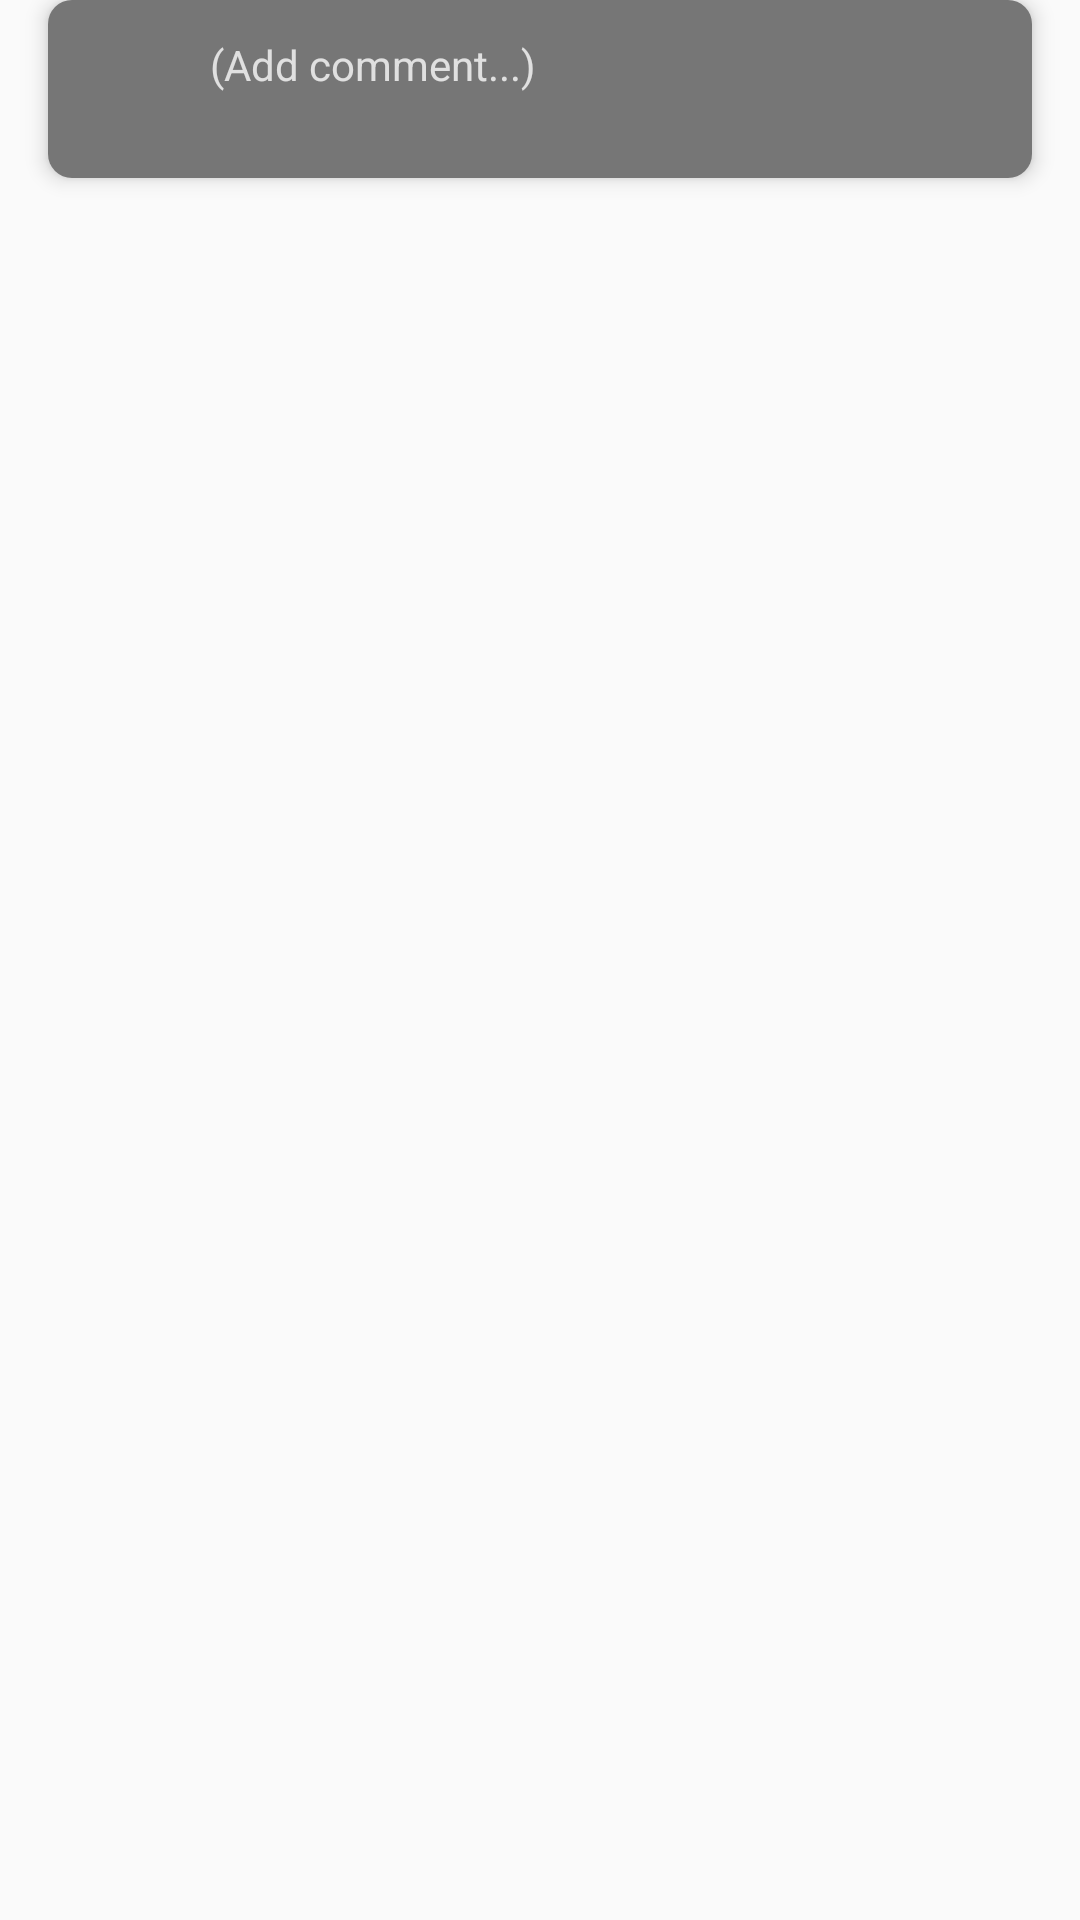

Layout XML and referenced resources for this Android screen:
<!-- AndroidManifest.xml: application theme AppTheme -->
<!-- res/layout/timestamp_list_item.xml -->
<?xml version="1.0" encoding="utf-8"?>
<LinearLayout
    xmlns:android="http://schemas.android.com/apk/res/android"
    xmlns:tools="http://schemas.android.com/tools"
    android:orientation="horizontal"
    android:layout_width="match_parent"
    android:layout_height="match_parent"
    android:paddingLeft="16dp"
    android:paddingRight="16dp"
    android:clipToPadding="false"
    android:clipChildren="false">

    <LinearLayout
        android:layout_width="match_parent"
        android:layout_height="wrap_content"
        android:orientation="horizontal"
        android:background="@drawable/title_bubble"
        android:clipToPadding="false"
        android:elevation="4dp"
        android:backgroundTint="@color/colorSlightlyGrayer"
        android:alpha="1"
        android:padding="12dp">

        <FrameLayout
            android:layout_width="match_parent"
            android:layout_height="match_parent">

            <LinearLayout
                android:layout_width="wrap_content"
                android:layout_height="wrap_content">
                <ImageView
                    android:id="@+id/timestamp_item_image_view"
                    android:src="@drawable/ic_baseline_place_24px"
                    android:tint="@color/colorPrimary"
                    android:elevation="6dp"
                    android:layout_gravity="center_vertical|start"
                    android:layout_width="32dp"
                    android:layout_height="32dp"
                    android:scaleType="fitXY"/>

                <LinearLayout
                    android:layout_width="wrap_content"
                    android:layout_height="wrap_content"
                    android:orientation="vertical"
                    android:layout_gravity="center_vertical"
                    android:paddingStart="10dp">

                    <TextView
                        android:id="@+id/timestamp_comment_text"
                        android:layout_width="wrap_content"
                        android:layout_height="wrap_content"
                        android:layout_gravity="start"
                        android:text="(Add comment...)"
                        android:textColor="@color/colorPrimary"/>
                    <TextView
                        android:id="@+id/timestamp_item_time_text_view"
                        android:layout_width="wrap_content"
                        android:layout_height="wrap_content"
                        android:layout_gravity="start"
                        android:textSize="12sp"
                        android:textStyle="italic"
                        android:textColor="@color/colorPrimary"
                        tools:text="00:00:00"/>
                </LinearLayout>
            </LinearLayout>

            <ImageView
                android:id="@+id/timestamp_options_button_view"
                android:src="@drawable/ic_baseline_more_vert_24px"
                android:layout_gravity="center_vertical|end"
                android:tint="@color/colorPrimary"
                android:foregroundGravity="top"
                android:layout_width="40dp"
                android:layout_height="35dp"
                android:scaleType="fitCenter"/>
        </FrameLayout>

    </LinearLayout>

</LinearLayout>
<!-- resources referenced by this layout -->
<resources>
  <color name="colorPrimary">#e0e0e0</color>
  <color name="colorSlightlyGrayer">#767676</color>
  <!-- drawable title_bubble (drawable) -->
  <?xml version="1.0" encoding="UTF-8"?>
  <shape xmlns:android="http://schemas.android.com/apk/res/android">
      <solid android:color="@color/colorDarkGray"/>
      <stroke android:width="0dp" android:color="@color/colorEvenDarkerGray" />
      <corners android:radius="8dp"/>
      <padding android:left="16dp" android:top="8dp" android:right="16dp" android:bottom="8dp" />
  </shape>
  <style name="AppTheme" parent="Theme.AppCompat.Light.DarkActionBar">
          
          <item name="colorPrimary">@color/colorAccent</item>
          <item name="colorPrimaryDark">@color/colorPrimaryDark</item>
          <item name="colorAccent">@color/colorAccent</item>
          <item name="android:textViewStyle">@style/OrkneyTextViewStyle</item>
      </style>
  <color name="colorDarkGray">#212121</color>
  <color name="colorEvenDarkerGray">#FF121212</color>
  <color name="colorAccent">#546e7a</color>
  <color name="colorPrimaryDark">#000000</color>
  <style name="OrkneyTextViewStyle" parent="android:Widget.TextView">
          <item name="android:fontFamily">@font/orkneymedium</item>
      </style>
</resources>
